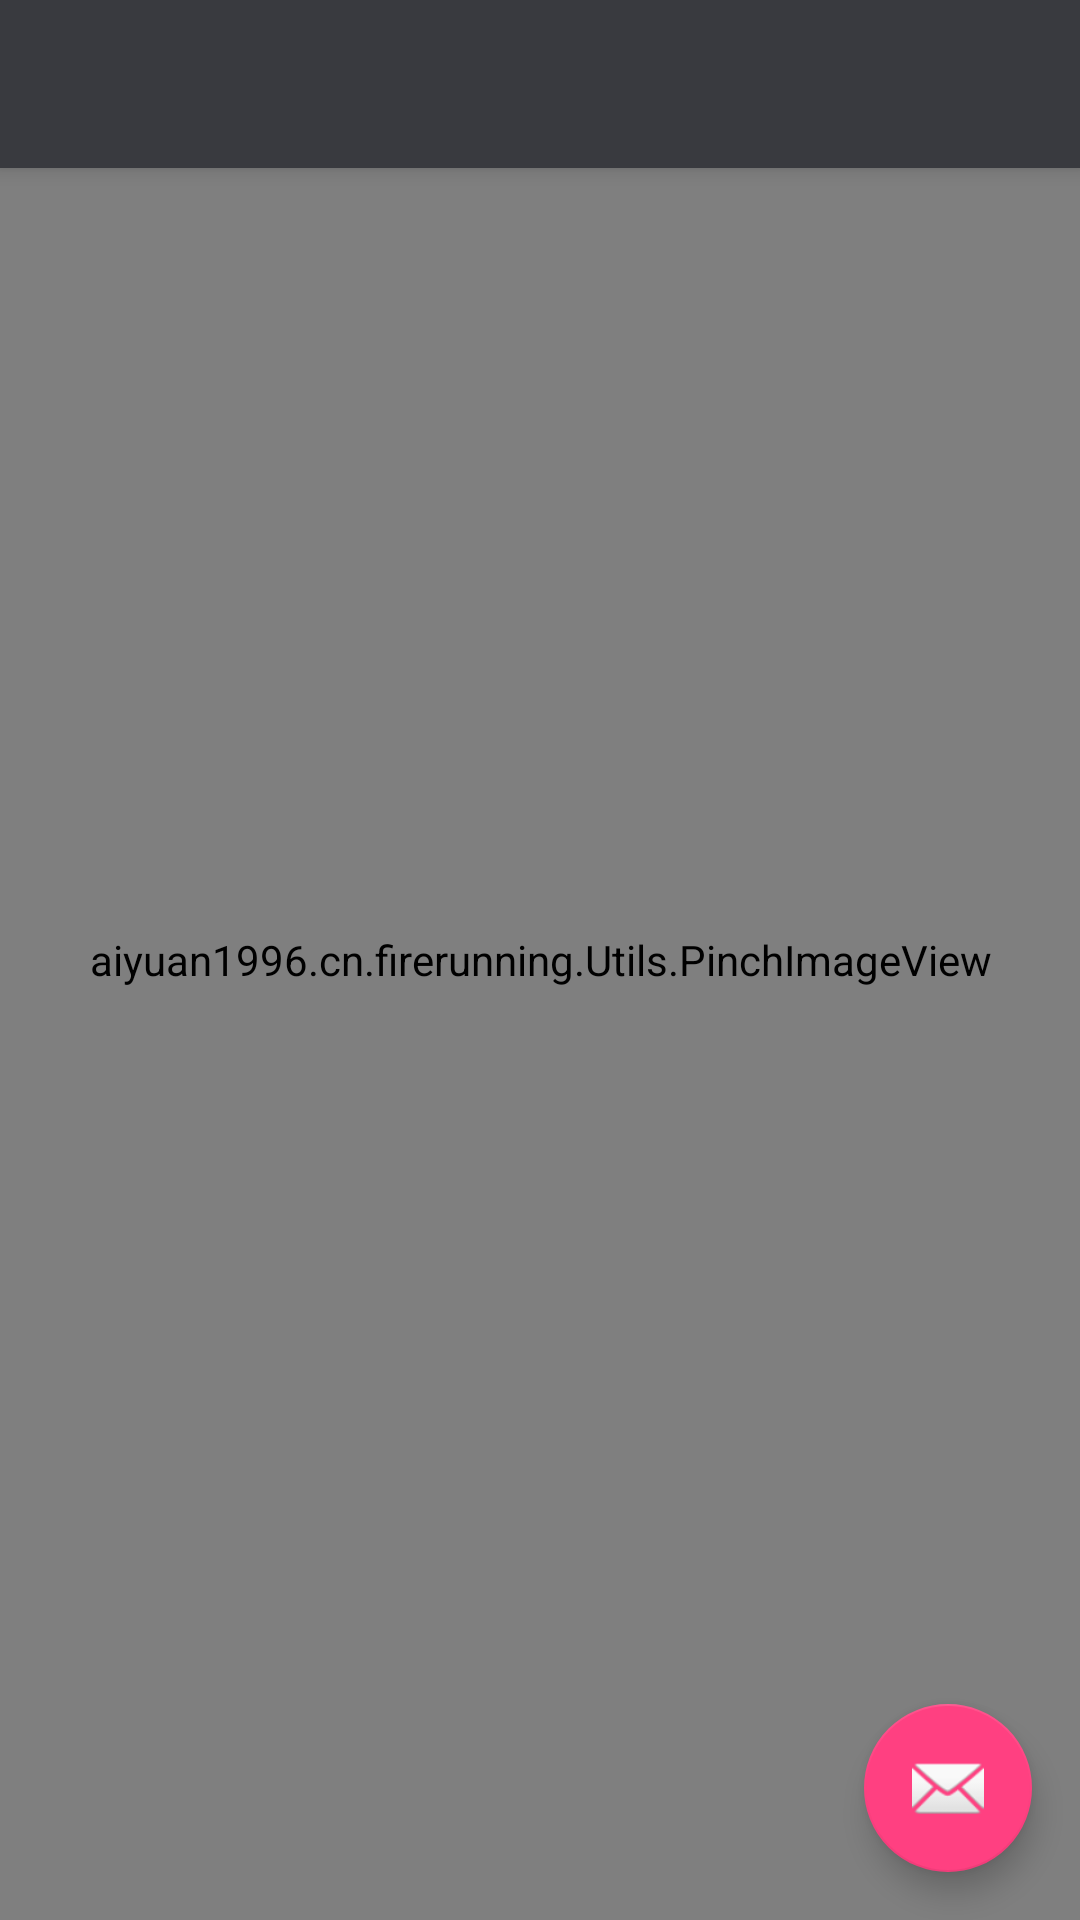

Reconstruct the res/layout file that produces this screen, plus the resources it refers to.
<!-- AndroidManifest.xml: application theme AppTheme -->
<!-- res/layout/app_bar_main.xml -->
<?xml version="1.0" encoding="utf-8"?>
<android.support.design.widget.CoordinatorLayout xmlns:android="http://schemas.android.com/apk/res/android"
    xmlns:app="http://schemas.android.com/apk/res-auto"
    xmlns:tools="http://schemas.android.com/tools"
    android:layout_width="match_parent"
    android:layout_height="match_parent"
    android:fitsSystemWindows="true"
    tools:context="aiyuan1996.cn.firerunning.ui.MainActivity">

    <aiyuan1996.cn.firerunning.Utils.PinchImageView
        android:layout_width="match_parent"
        android:layout_height="match_parent"
        android:id="@+id/map"

        android:src="@drawable/test"/>

    <android.support.design.widget.AppBarLayout
        android:layout_width="match_parent"
        android:layout_height="wrap_content"
        android:theme="@style/AppTheme.AppBarOverlay">

        <android.support.v7.widget.Toolbar
            android:id="@+id/toolbar"
            android:layout_width="match_parent"
            android:layout_height="?attr/actionBarSize"
            android:background="?attr/colorPrimary"
            app:popupTheme="@style/AppTheme.PopupOverlay" />

    </android.support.design.widget.AppBarLayout>

    <include layout="@layout/content_main" />

    <android.support.design.widget.FloatingActionButton
        android:id="@+id/fab"
        android:layout_width="wrap_content"
        android:layout_height="wrap_content"
        android:layout_gravity="bottom|end"
        android:layout_margin="@dimen/fab_margin"
        app:srcCompat="@android:drawable/ic_dialog_email" />

</android.support.design.widget.CoordinatorLayout>
<!-- res/layout/content_main.xml (included above) -->
<?xml version="1.0" encoding="utf-8"?>
<RelativeLayout xmlns:android="http://schemas.android.com/apk/res/android"
    xmlns:app="http://schemas.android.com/apk/res-auto"
    xmlns:tools="http://schemas.android.com/tools"
    android:id="@+id/content_main"
    android:layout_width="match_parent"
    android:layout_height="match_parent"
    android:paddingBottom="@dimen/activity_vertical_margin"
    android:paddingLeft="@dimen/activity_horizontal_margin"
    android:paddingRight="@dimen/activity_horizontal_margin"
    android:paddingTop="@dimen/activity_vertical_margin"
    app:layout_behavior="@string/appbar_scrolling_view_behavior"
    tools:context="aiyuan1996.cn.firerunning.ui.MainActivity"
    tools:showIn="@layout/app_bar_main">

</RelativeLayout>
<!-- resources referenced by this layout -->
<resources>
  <dimen name="activity_horizontal_margin">16dp</dimen>
  <dimen name="activity_vertical_margin">16dp</dimen>
  <dimen name="fab_margin">16dp</dimen>
  <!-- drawable test: jpg bitmap (mipmap-hdpi, 53441 bytes) -->
  <style name="AppTheme.AppBarOverlay" parent="ThemeOverlay.AppCompat.Dark.ActionBar" />
  <style name="AppTheme.PopupOverlay" parent="ThemeOverlay.AppCompat.Light" />
  <style name="AppTheme" parent="Theme.AppCompat.Light.DarkActionBar">
          
          <item name="colorPrimary">@color/colorPrimary</item>
          <item name="colorPrimaryDark">@color/colorPrimaryDark</item>
          <item name="colorAccent">@color/colorAccent</item>
      </style>
  <color name="colorPrimary">#393A3F</color>
  <color name="colorPrimaryDark">#303135</color>
  <color name="colorAccent">#FF4081</color>
</resources>
